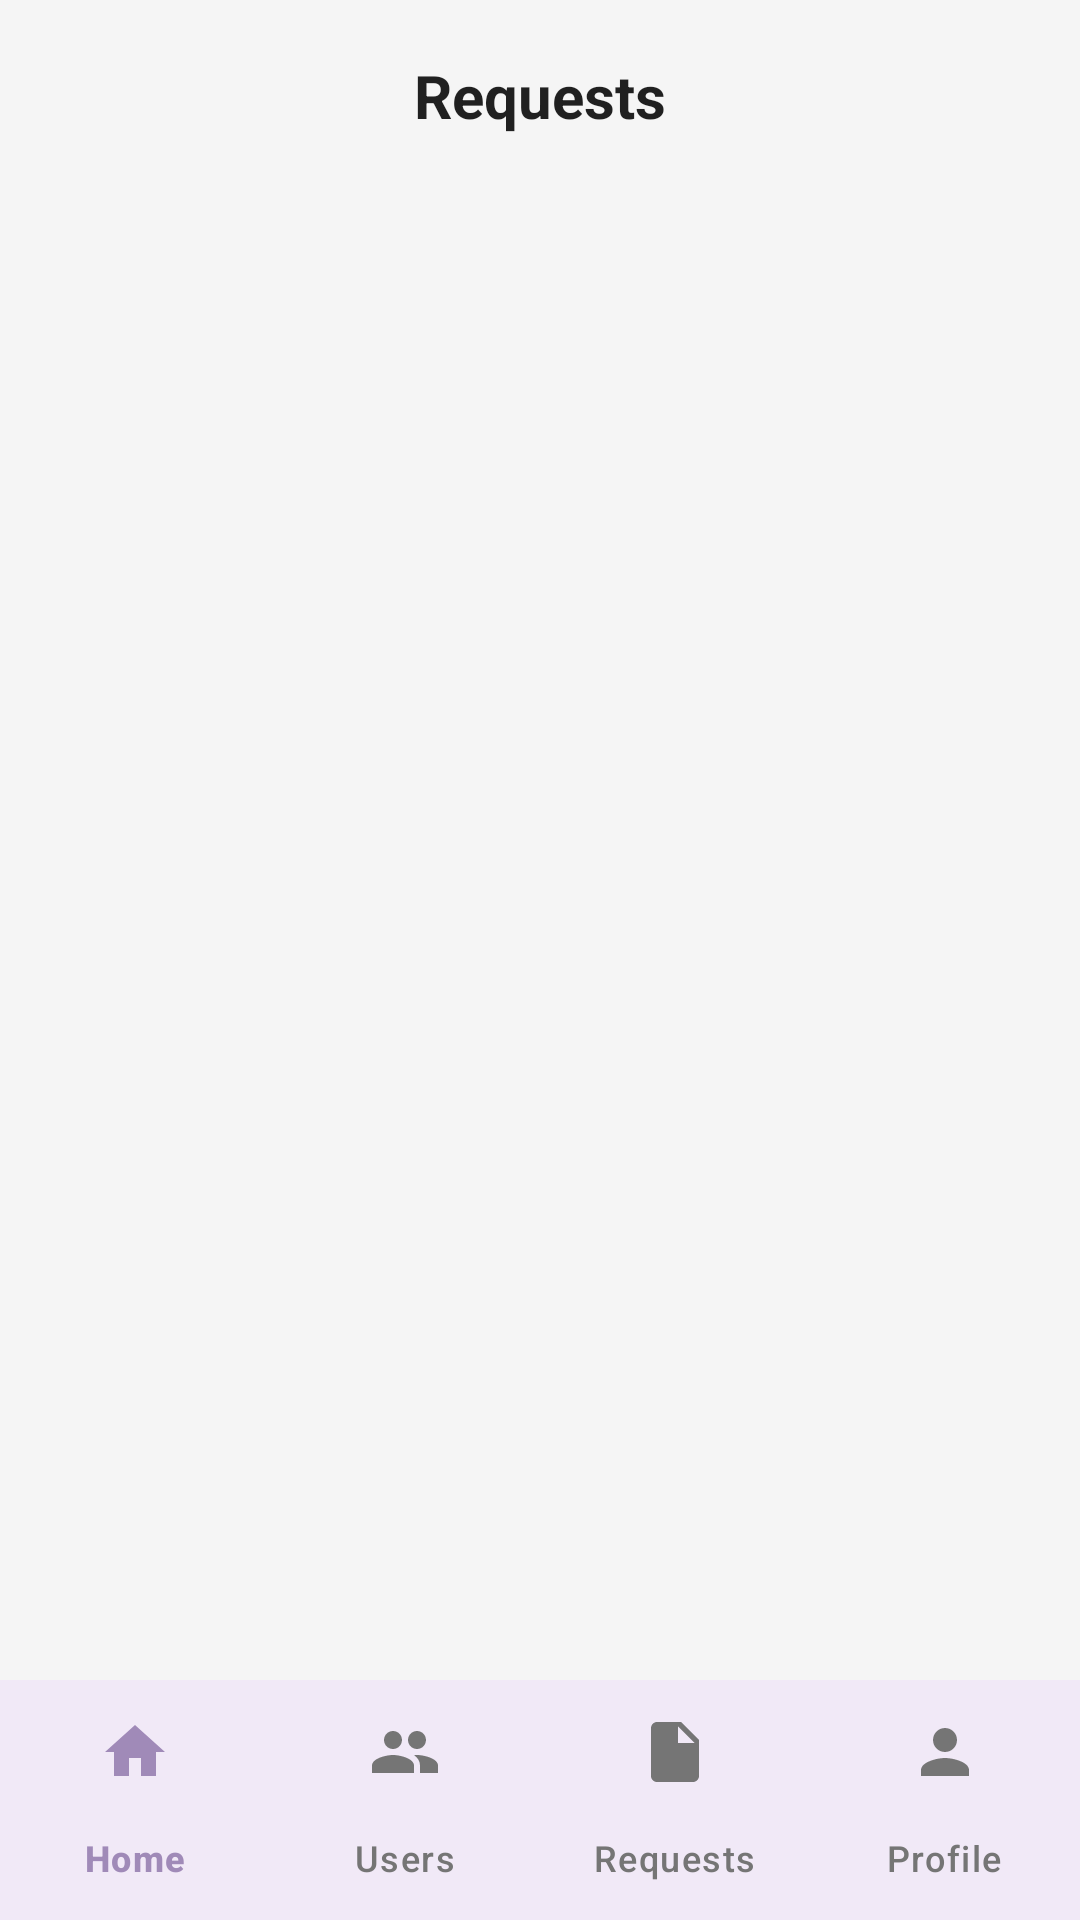

Write the Android layout XML for this screen, with the resource values it uses.
<!-- AndroidManifest.xml: application theme Theme.MicroCredential -->
<!-- res/layout/activity_admin_requests.xml -->
<?xml version="1.0" encoding="utf-8"?>
<androidx.constraintlayout.widget.ConstraintLayout xmlns:android="http://schemas.android.com/apk/res/android"
    xmlns:app="http://schemas.android.com/apk/res-auto"
    xmlns:tools="http://schemas.android.com/tools"
    android:layout_width="match_parent"
    android:layout_height="match_parent"
    android:background="@color/app_background">

    <com.google.android.material.appbar.AppBarLayout
        android:id="@+id/appbar"
        android:layout_width="match_parent"
        android:layout_height="wrap_content"
        android:background="@android:color/transparent"
        app:elevation="0dp"
        app:layout_constraintTop_toTopOf="parent">

        <androidx.appcompat.widget.Toolbar
            android:id="@+id/toolbar"
            android:layout_width="match_parent"
            android:layout_height="?attr/actionBarSize">
            
            <TextView
                android:layout_width="wrap_content"
                android:layout_height="wrap_content"
                android:text="Requests"
                android:textColor="@color/text_primary"
                android:textSize="20sp"
                android:textStyle="bold" 
                android:layout_gravity="center"/>

        </androidx.appcompat.widget.Toolbar>
    </com.google.android.material.appbar.AppBarLayout>

    <com.google.android.material.tabs.TabLayout
        android:id="@+id/tab_layout"
        android:layout_width="match_parent"
        android:layout_height="wrap_content"
        app:layout_constraintTop_toBottomOf="@+id/appbar"
        android:background="@android:color/transparent"
        app:tabIndicatorColor="@color/text_primary"
        app:tabSelectedTextColor="@color/text_primary"
        app:tabTextColor="@color/text_secondary" />

    <androidx.viewpager2.widget.ViewPager2
        android:id="@+id/view_pager"
        android:layout_width="match_parent"
        android:layout_height="0dp"
        app:layout_constraintTop_toBottomOf="@+id/tab_layout"
        app:layout_constraintBottom_toTopOf="@+id/bottom_navigation_admin" />

    <com.google.android.material.bottomnavigation.BottomNavigationView
        android:id="@+id/bottom_navigation_admin"
        android:layout_width="match_parent"
        android:layout_height="wrap_content"
        android:background="?attr/colorSurface"
        app:itemIconTint="@color/bottom_nav_color"
        app:itemTextColor="@color/bottom_nav_color"
        app:labelVisibilityMode="labeled"
        app:menu="@menu/admin_bottom_navigation_menu"
        app:layout_constraintBottom_toBottomOf="parent"
        app:layout_constraintStart_toStartOf="parent"
        app:layout_constraintEnd_toEndOf="parent" />

</androidx.constraintlayout.widget.ConstraintLayout>
<!-- resources referenced by this layout -->
<resources>
  <color name="app_background">#F5F5F5</color>
  <color name="text_primary">#DE000000</color>
  <color name="text_secondary">#8A000000</color>
  <style name="Theme.MicroCredential" parent="Base.Theme.MicroCredential" />
  <style name="Base.Theme.MicroCredential" parent="Theme.Material3.DayNight.NoActionBar">
          
          
      </style>
</resources>
